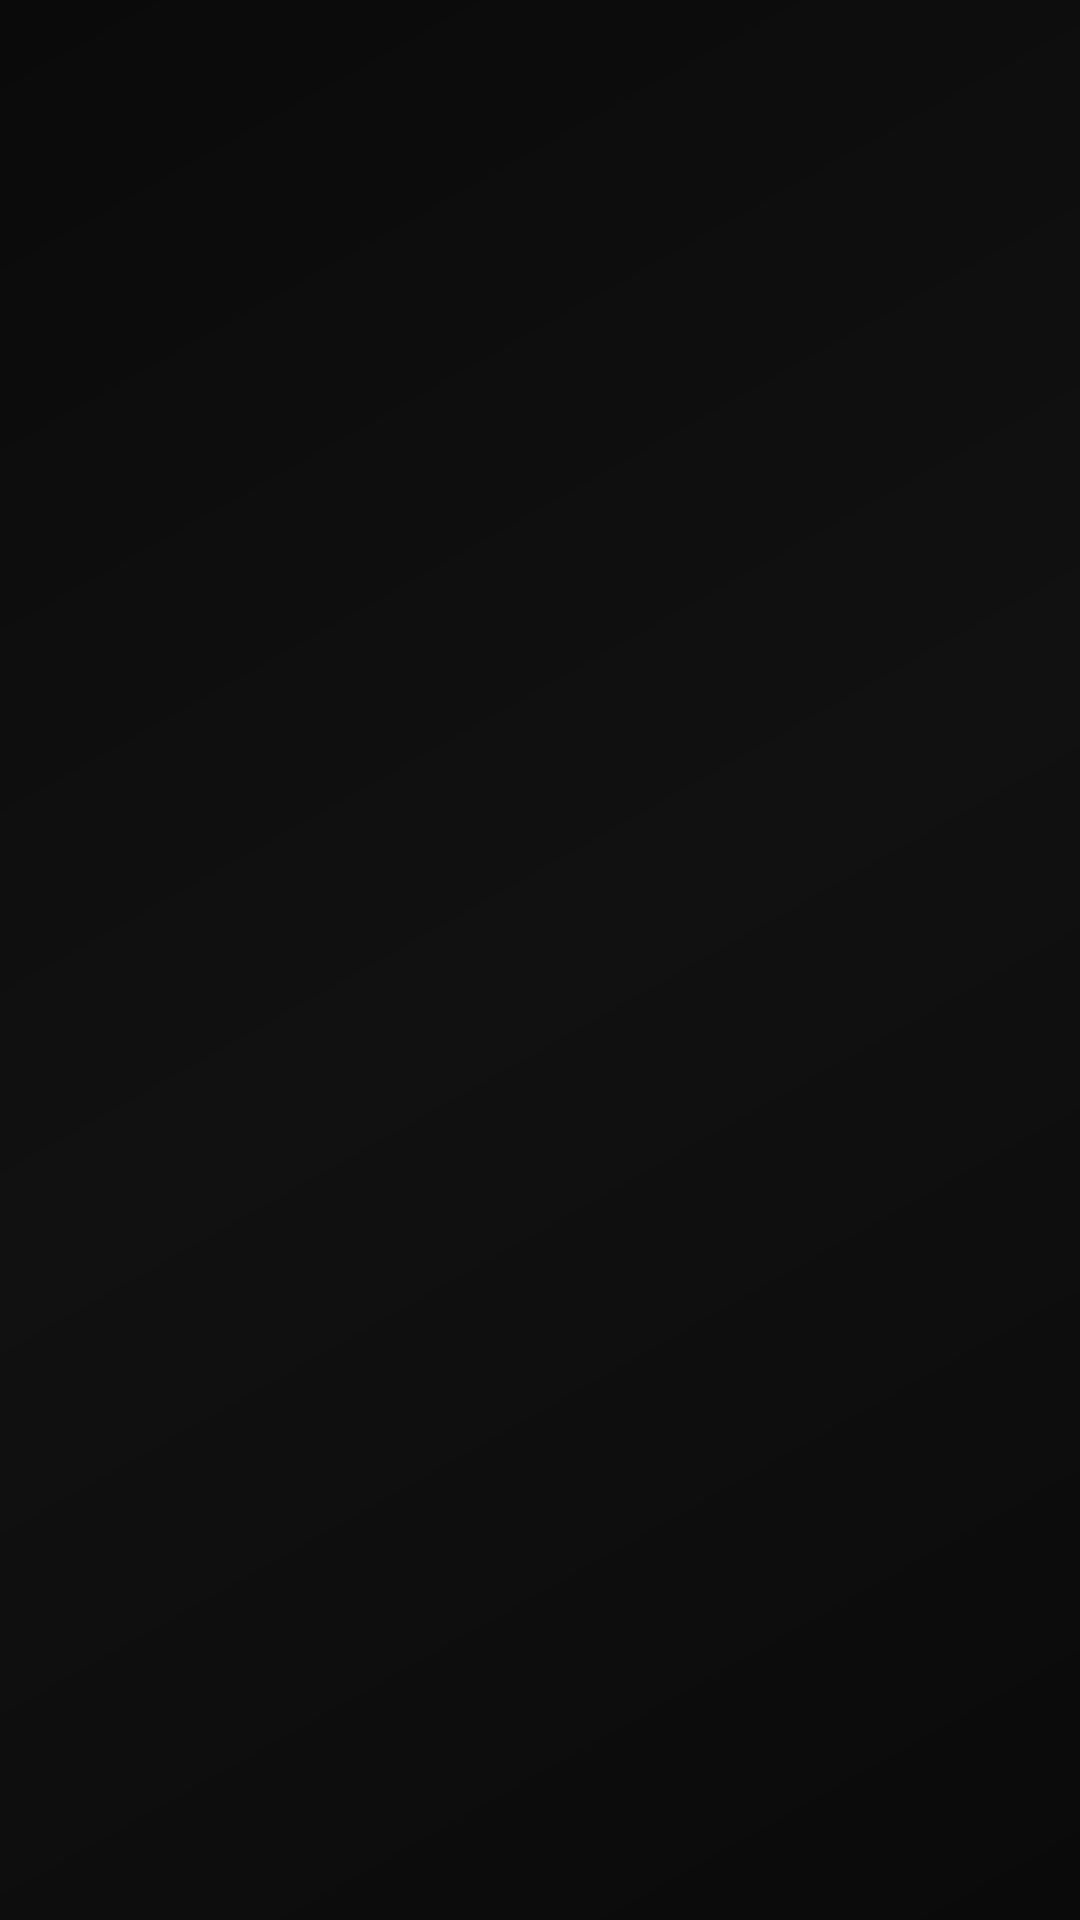

Layout XML and referenced resources for this Android screen:
<!-- AndroidManifest.xml: application theme Theme.PROJECT_PIVOT -->
<!-- res/layout/activity_splash.xml -->
<?xml version="1.0" encoding="utf-8"?>
<androidx.constraintlayout.widget.ConstraintLayout xmlns:android="http://schemas.android.com/apk/res/android"
    xmlns:app="http://schemas.android.com/apk/res-auto"
    xmlns:tools="http://schemas.android.com/tools"
    android:layout_width="match_parent"
    android:layout_height="match_parent"
    android:background="#0A0A0A"
    tools:context=".SplashActivity">

    
    <View
        android:layout_width="match_parent"
        android:layout_height="match_parent"
        android:background="@drawable/splash_gradient_bg"
        app:layout_constraintBottom_toBottomOf="parent"
        app:layout_constraintEnd_toEndOf="parent"
        app:layout_constraintStart_toStartOf="parent"
        app:layout_constraintTop_toTopOf="parent" />

    
    <LinearLayout
        android:id="@+id/logoContainer"
        android:layout_width="wrap_content"
        android:layout_height="wrap_content"
        android:orientation="vertical"
        android:gravity="center"
        app:layout_constraintBottom_toBottomOf="parent"
        app:layout_constraintEnd_toEndOf="parent"
        app:layout_constraintStart_toStartOf="parent"
        app:layout_constraintTop_toTopOf="parent"
        app:layout_constraintVertical_bias="0.4">

        
        <ImageView
            android:id="@+id/logoImage"
            android:layout_width="120dp"
            android:layout_height="120dp"
            android:src="@drawable/ic_project_pivot_logo"
            android:scaleType="fitCenter"
            android:alpha="0"
            android:layout_marginBottom="24dp" />

        
        <TextView
            android:id="@+id/appTitle"
            android:layout_width="wrap_content"
            android:layout_height="wrap_content"
            android:text=""
            android:textSize="32sp"
            android:textColor="#FFFFFF"
            android:fontFamily="monospace"
            android:textStyle="bold"
            android:letterSpacing="0.1"
            android:layout_marginBottom="8dp" />

        
        <TextView
            android:id="@+id/appSubtitle"
            android:layout_width="wrap_content"
            android:layout_height="wrap_content"
            android:text=""
            android:textSize="14sp"
            android:textColor="#00FF88"
            android:fontFamily="monospace"
            android:letterSpacing="0.05" />

    </LinearLayout>

    
    <LinearLayout
        android:id="@+id/loadingContainer"
        android:layout_width="wrap_content"
        android:layout_height="wrap_content"
        android:orientation="vertical"
        android:gravity="center"
        android:alpha="0"
        app:layout_constraintBottom_toBottomOf="parent"
        app:layout_constraintEnd_toEndOf="parent"
        app:layout_constraintStart_toStartOf="parent"
        app:layout_constraintTop_toBottomOf="@id/logoContainer"
        app:layout_constraintVertical_bias="0.6">

        
        <TextView
            android:id="@+id/loadingText"
            android:layout_width="wrap_content"
            android:layout_height="wrap_content"
            android:text=""
            android:textSize="16sp"
            android:textColor="#CCCCCC"
            android:fontFamily="monospace"
            android:textStyle="bold"
            android:letterSpacing="0.05"
            android:layout_marginBottom="24dp" />

        
        <LinearLayout
            android:layout_width="280dp"
            android:layout_height="4dp"
            android:background="#1A1A1A"
            android:orientation="horizontal">

            <View
                android:id="@+id/progressBar"
                android:layout_width="0dp"
                android:layout_height="match_parent"
                android:background="@drawable/progress_gradient"
                android:layout_weight="0" />

        </LinearLayout>

        
        <TextView
            android:id="@+id/progressText"
            android:layout_width="wrap_content"
            android:layout_height="wrap_content"
            android:text="0%"
            android:textSize="12sp"
            android:textColor="#00FF88"
            android:fontFamily="monospace"
            android:layout_marginTop="12dp" />

    </LinearLayout>

    
    <TextView
        android:id="@+id/statusText"
        android:layout_width="wrap_content"
        android:layout_height="wrap_content"
        android:text=""
        android:textSize="12sp"
        android:textColor="#666666"
        android:fontFamily="monospace"
        android:alpha="0"
        app:layout_constraintBottom_toBottomOf="parent"
        app:layout_constraintEnd_toEndOf="parent"
        app:layout_constraintStart_toStartOf="parent"
        app:layout_constraintVertical_bias="0.9" />

</androidx.constraintlayout.widget.ConstraintLayout>
<!-- resources referenced by this layout -->
<resources>
  <!-- drawable ic_project_pivot_logo: vector/xml drawable (drawable, 2439 chars, omitted) -->
  <!-- drawable progress_gradient (drawable) -->
  <?xml version="1.0" encoding="utf-8"?>
  <shape xmlns:android="http://schemas.android.com/apk/res/android">
      <gradient
          android:type="linear"
          android:angle="0"
          android:startColor="#00FF88"
          android:endColor="#00CC6A" />
      <corners android:radius="2dp" />
  </shape>
  <!-- drawable splash_gradient_bg (drawable) -->
  <?xml version="1.0" encoding="utf-8"?>
  <shape xmlns:android="http://schemas.android.com/apk/res/android">
      <gradient
          android:type="linear"
          android:angle="135"
          android:startColor="#0A0A0A"
          android:centerColor="#111111"
          android:endColor="#0A0A0A" />
  </shape>
  <style name="Theme.PROJECT_PIVOT" parent="Theme.AppCompat.Light.NoActionBar">
          <item name="android:statusBarColor">@android:color/black</item>
          <item name="android:navigationBarColor">@android:color/black</item>
          <item name="android:windowFullscreen">false</item>
      </style>
</resources>
